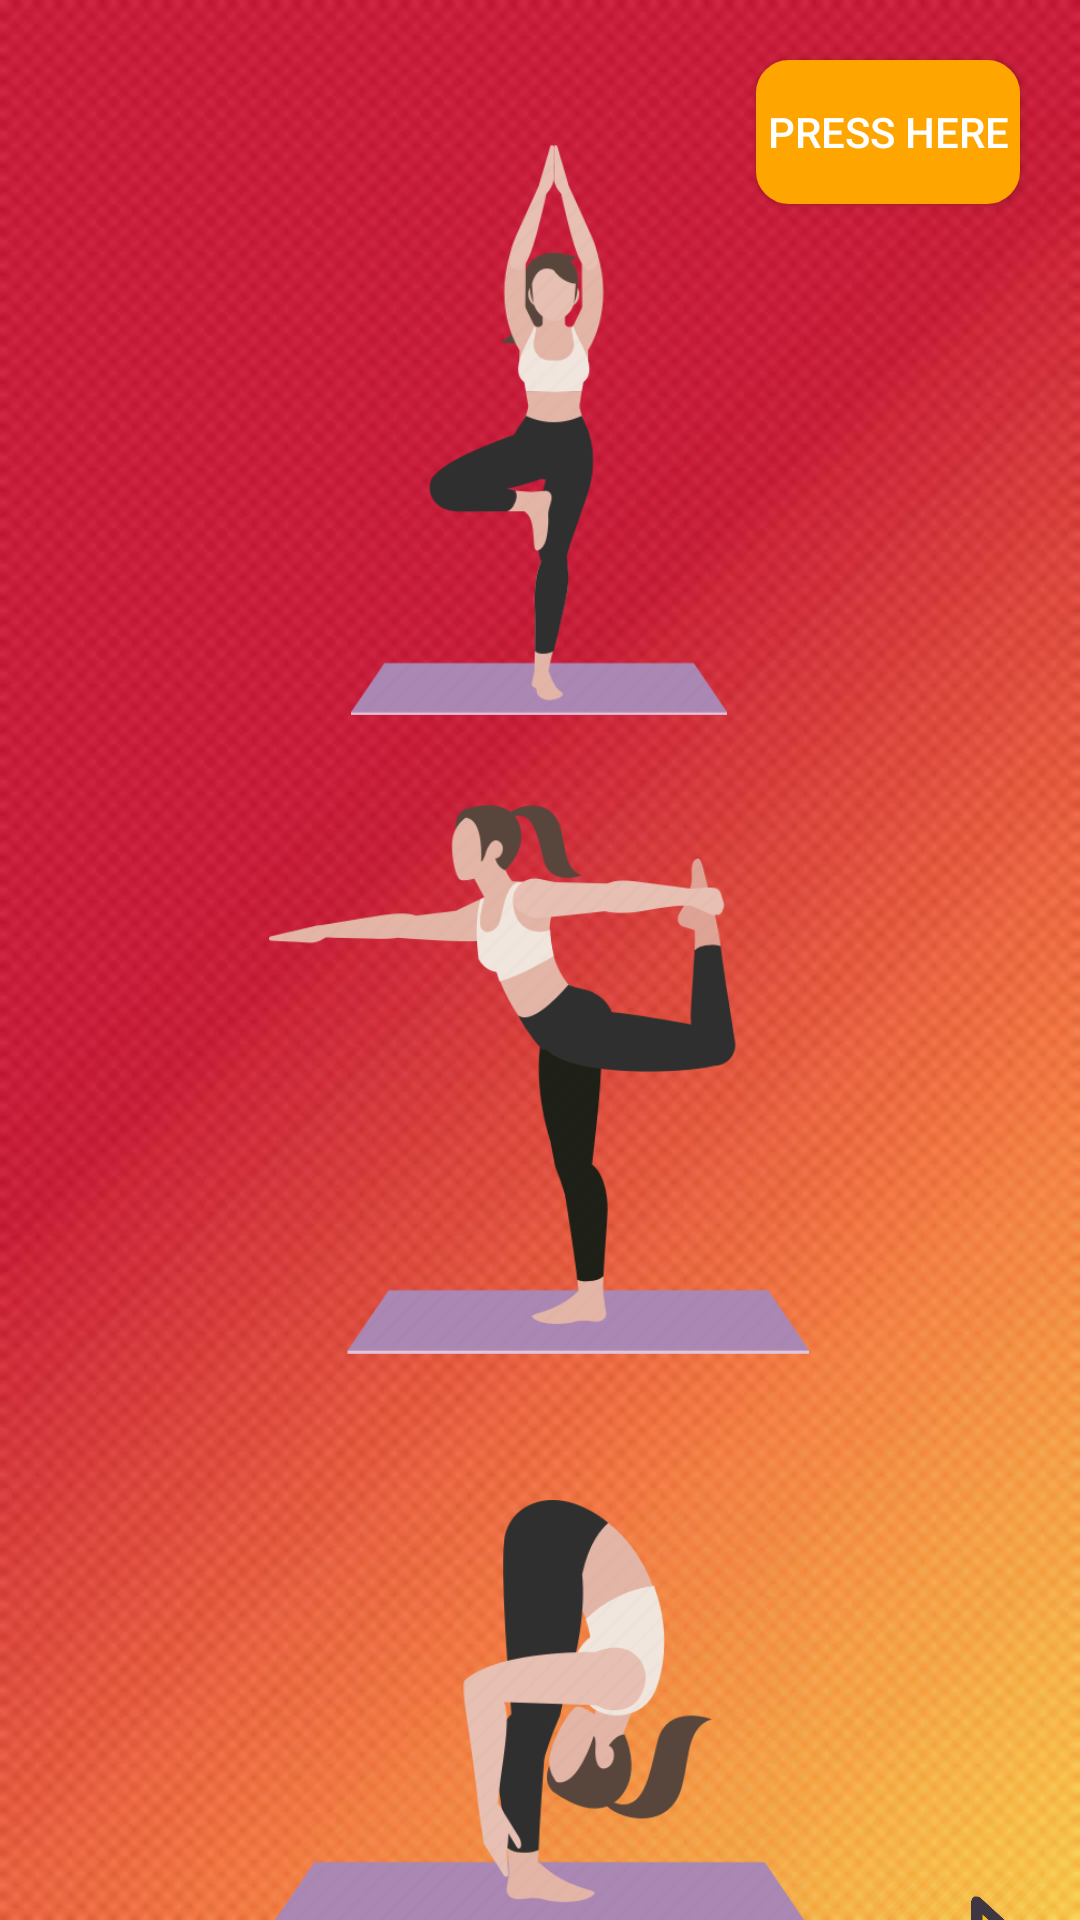

The Android layout XML behind this screen, and the referenced resources:
<!-- AndroidManifest.xml: application theme AppTheme -->
<!-- res/layout/individual_ef.xml -->
<?xml version="1.0" encoding="utf-8"?>

<RelativeLayout xmlns:android="http://schemas.android.com/apk/res/android"
    xmlns:app="http://schemas.android.com/apk/res-auto"
    xmlns:tools="http://schemas.android.com/tools"
    android:id="@+id/container"
    android:layout_width="match_parent"
    android:layout_height="match_parent"
    tools:context=".individualef"
    android:background="@drawable/bg">


    <LinearLayout
        android:layout_width="match_parent"
        android:layout_height="match_parent"
        android:orientation="vertical">



       <Button
           android:id="@+id/helpButton"
           android:layout_width="wrap_content"
           android:layout_height="wrap_content"
           android:layout_gravity="right"
           android:background="@drawable/button_border"
           android:text="press here"
           android:layout_margin="20dp"
           android:textColor="#ffffff"
           android:onClick="helpButtonPressed"/>

        <ImageButton
            android:id="@+id/warmup1"
            android:layout_width="179dp"
            android:layout_height="190dp"
            android:layout_gravity="center"
            android:layout_marginTop="-40dp"
            android:background="@android:color/transparent"
            android:scaleType="centerInside"
            app:srcCompat="@drawable/warmup8" />

        <ImageButton
            android:id="@+id/warmup2"
            android:layout_width="183dp"
            android:layout_height="183dp"
            android:layout_gravity="center"
            android:layout_marginTop="30dp"
            android:background="@android:color/transparent"
            android:scaleType="centerInside"
            app:srcCompat="@drawable/warmup5"/>
        <ImageButton
            android:id="@+id/warmup3"
            android:layout_width="183dp"
            android:layout_height="183dp"
            android:layout_gravity="center"
            android:layout_marginTop="30dp"
            android:background="@android:color/transparent"
            android:scaleType="centerInside"
            app:srcCompat="@drawable/warmup11"/>
        <ImageButton
            android:id="@+id/nxt"
            android:layout_width="80dp"
            android:layout_height="60dp"
            android:layout_gravity="end"
            android:layout_marginStart="183dp"
            android:layout_marginTop="-40dp"
            android:adjustViewBounds="true"
            android:background="@android:color/transparent"
            android:onClick="nxtButtonClicked"
            android:scaleType="fitCenter"
            app:srcCompat="@drawable/nxt" />


        <TextView
            android:id="@+id/nxxttext"
            android:layout_width="wrap_content"
            android:layout_height="24dp"
            android:layout_below="@+id/logoutbutton"

            android:layout_gravity="right"
            android:layout_marginTop="-18dp"
            android:text="next     "
            android:textColor="#ffff"
            android:textSize="20sp"

            />

    </LinearLayout>
</RelativeLayout>
<!-- resources referenced by this layout -->
<resources>
  <!-- drawable bg: jpeg bitmap (drawable, 54290 bytes) -->
  <!-- drawable button_border (drawable) -->
  <?xml version="1.0" encoding="utf-8"?>
  
  <selector xmlns:android="http://schemas.android.com/apk/res/android">
      <item>
          <shape android:shape="rectangle">
              <stroke android:color="#FFA500" android:width="2dp"/>
              <corners android:radius="10dp"/>
              <solid android:color="#FFA500" />
              
          </shape>
      </item>
  </selector>
  <!-- drawable nxt: png bitmap (drawable, 25519 bytes) -->
  <!-- drawable warmup11: png bitmap (drawable, 29079 bytes) -->
  <!-- drawable warmup5: png bitmap (drawable, 33928 bytes) -->
  <!-- drawable warmup8: png bitmap (drawable, 24547 bytes) -->
  <style name="AppTheme" parent="Theme.AppCompat.Light.NoActionBar">
          
          <item name="colorPrimary">@color/colorPrimary</item>
          <item name="colorPrimaryDark">@color/colorPrimaryDark</item>
          <item name="colorAccent">@color/colorAccent</item>
          <item name="windowNoTitle">true</item>
          <item name="windowActionBar">false</item>
  
      </style>
  <color name="colorPrimary">#3F51B5</color>
  <color name="colorPrimaryDark">#303F9F</color>
  <color name="colorAccent">#FF4081</color>
</resources>
